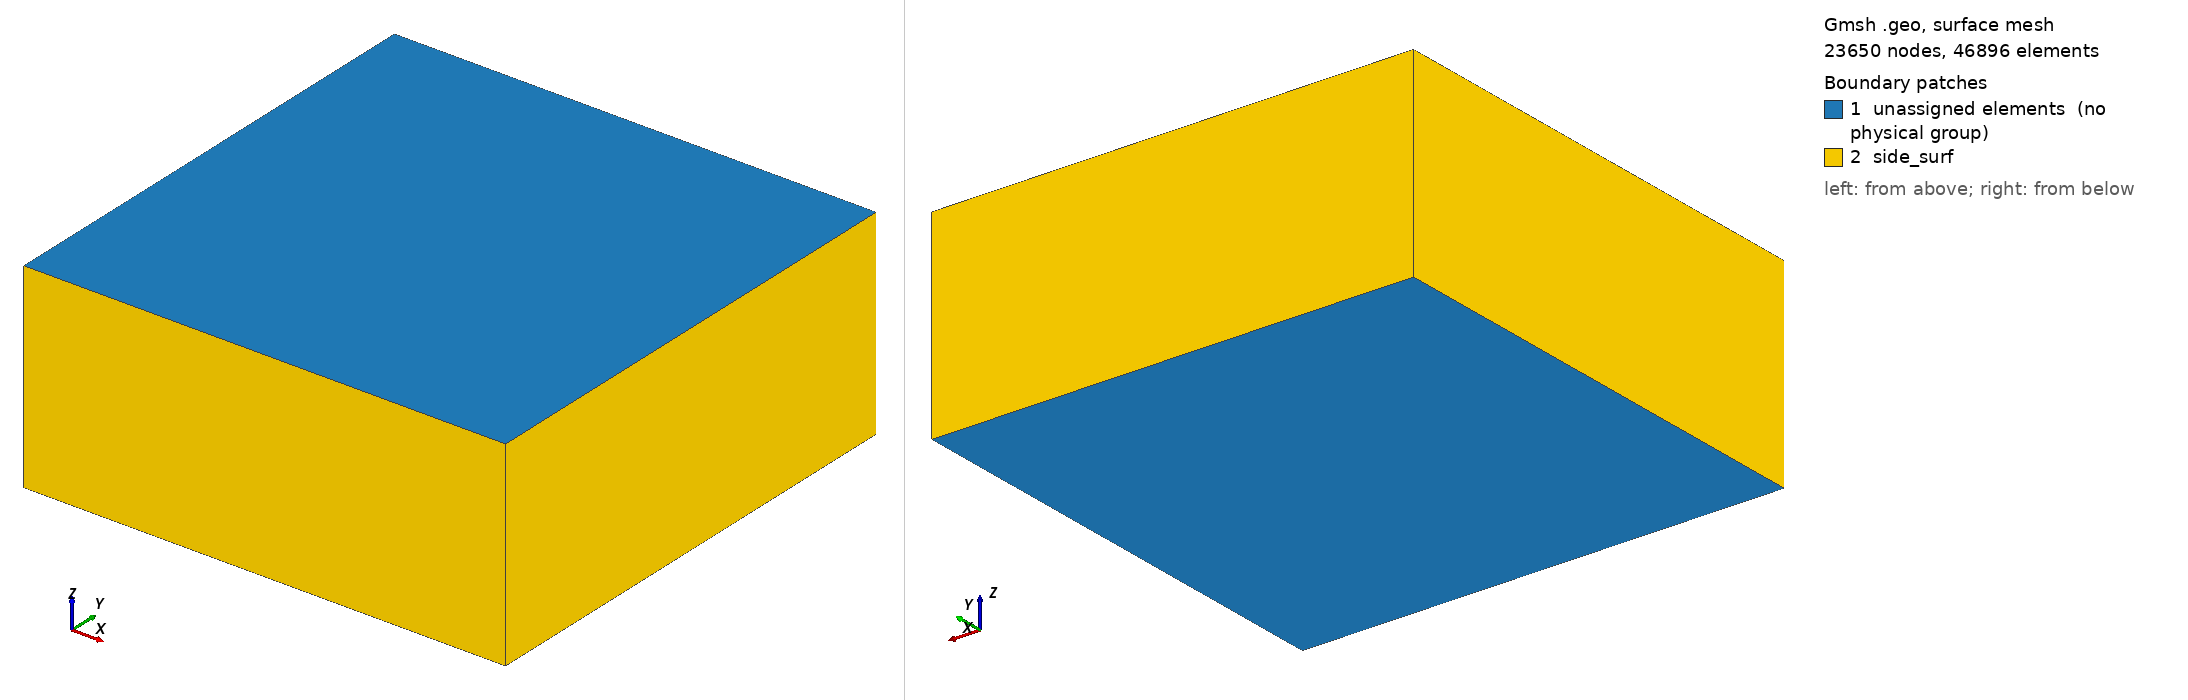

Gmsh geometry script, surface-meshed: 23650 nodes, 46896 surface elements. Boundary patches (legend numbers): 1 unassigned elements (no physical group), 2 side_surf. Left view from above one corner, right view from below the opposite corner. Legend entries are the model's physical surfaces; 'unassigned elements' are surfaces in no physical group. The drawing asked Gmsh for element sizes between 1% and 20% of the model's largest extent; the script's own settings can give other sizes.

=== sedov_tri.geo (drawn) ===
nl = 121;
dl = 2.4;
ls = 2.4/nl;
Point(1) = {-1.2, -1.2, -1.2, 1.0};
MeshSize {1} = ls;
Extrude {0, dl, 0} { Point{1}; }
Extrude {dl, 0, 0} { Curve{1}; }
Extrude {0, 0, 1.0} { Surface{5}; Layers {1}; Recombine; }
Physical Volume('fluid', 28) = {1};
Physical Surface('side_surf', 29) = {14, 18, 22, 26};
